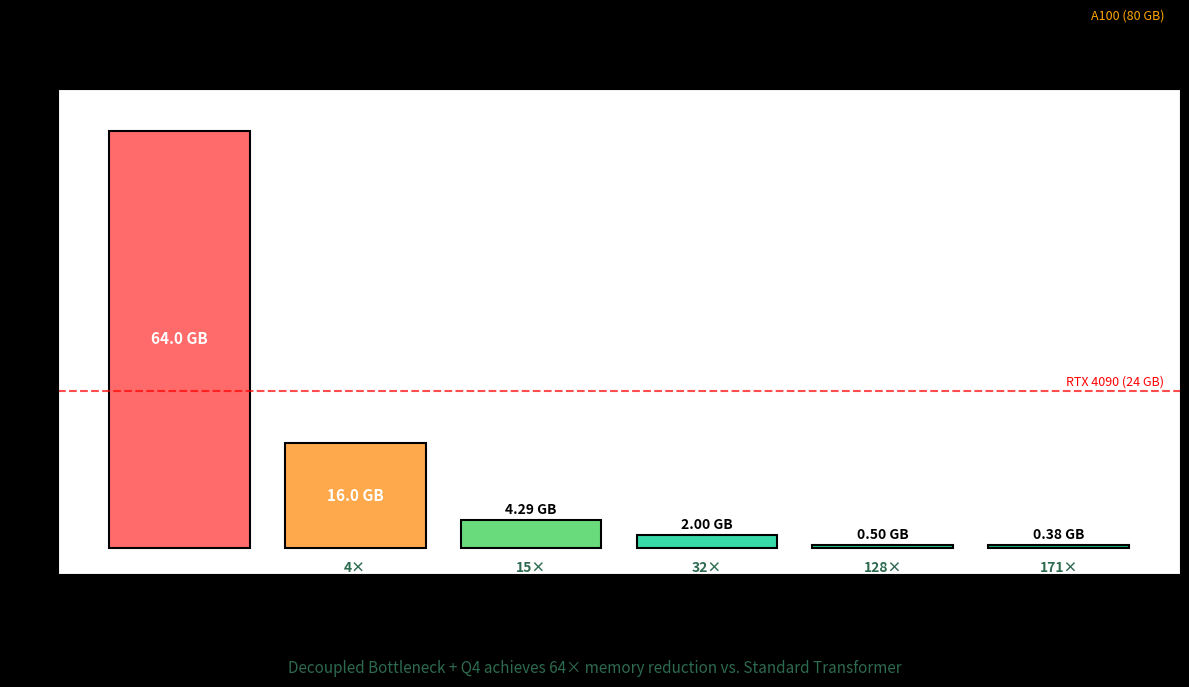
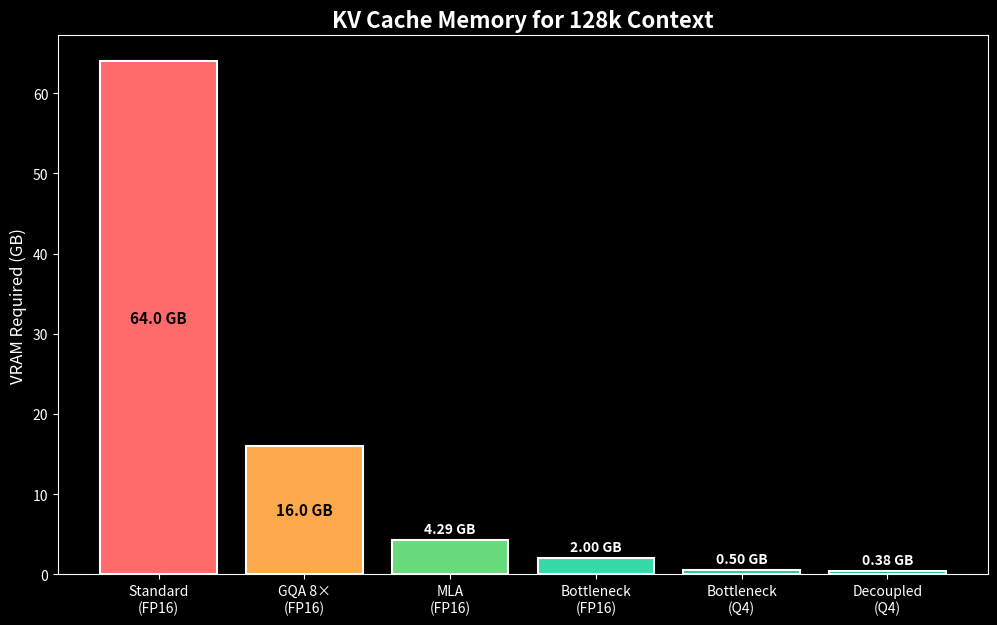

Write the Python code that produced these figures, in order.
#!/usr/bin/env python3
"""
plot_memory.py
Generate the "Money Shot" memory footprint comparison chart.

This is the viral image for your paper/blog.
Shows KV cache memory required for 128k context across different architectures.

Usage:
    python3 plot_memory.py
"""
import matplotlib.pyplot as plt
import numpy as np
from pathlib import Path

# ============================================================================
# CONFIG: Model configuration (Llama-2-7B scale for dramatic effect)
# ============================================================================
CONTEXT_LEN = 128 * 1024  # 128k context
LAYERS = 32
HEADS = 32
D_MODEL = 4096  # Standard Llama-2-7B dimension
BATCH_SIZE = 1

# Output path
OUTPUT_PATH = "assets/memory_footprint.png"


def calc_mem_gb(d_kv: int, quantization_bits: int = 16, n_layers: int = LAYERS) -> float:
    """
    Calculate KV cache memory in GB.
    
    Formula: 2 * layers * d_kv * context_len * (bits/8) / 1024^3
             ^-- K and V
    """
    total_elements = 2 * n_layers * d_kv * CONTEXT_LEN * BATCH_SIZE
    total_bytes = total_elements * (quantization_bits / 8)
    return total_bytes / (1024 ** 3)


def main():
    print("=" * 60)
    print("Generating Memory Footprint Chart")
    print("=" * 60)
    print(f"\nConfiguration:")
    print(f"  Context Length: {CONTEXT_LEN:,} tokens (128k)")
    print(f"  Layers: {LAYERS}")
    print(f"  d_model: {D_MODEL}")
    print(f"  Batch Size: {BATCH_SIZE}")
    
    # Calculate memory for each architecture
    # =========================================================================
    
    # 1. Standard Transformer (d_kv = d_model = 4096, FP16)
    mem_std = calc_mem_gb(D_MODEL, 16)
    
    # 2. GQA with 8 groups (4x reduction in KV heads)
    mem_gqa = calc_mem_gb(D_MODEL // 4, 16)
    
    # 3. MLA (DeepSeek-V2 style, 93% reduction)
    mem_mla = calc_mem_gb(D_MODEL, 16) * 0.067  # 93.3% reduction
    
    # 4. Bottleneck (d_attn = 128, FP16)
    mem_bottleneck_fp16 = calc_mem_gb(128, 16)
    
    # 5. Bottleneck (d_attn = 128, Q4_0)
    mem_bottleneck_q4 = calc_mem_gb(128, 4)
    
    # 6. Decoupled Bottleneck (sem=32 + geo=64 = 96 dims, Q4_0)
    # The "Ultimate" configuration
    mem_decoupled_q4 = calc_mem_gb(96, 4)
    
    print(f"\nMemory Requirements:")
    print(f"  Standard (FP16):     {mem_std:.2f} GB")
    print(f"  GQA 8x (FP16):       {mem_gqa:.2f} GB")
    print(f"  MLA (FP16):          {mem_mla:.2f} GB")
    print(f"  Bottleneck (FP16):   {mem_bottleneck_fp16:.2f} GB")
    print(f"  Bottleneck (Q4):     {mem_bottleneck_q4:.2f} GB")
    print(f"  Decoupled (Q4):      {mem_decoupled_q4:.2f} GB")
    
    # Calculate compression ratios
    print(f"\nCompression vs Standard:")
    print(f"  GQA:         {mem_std/mem_gqa:.1f}x")
    print(f"  MLA:         {mem_std/mem_mla:.1f}x")
    print(f"  Bottleneck:  {mem_std/mem_bottleneck_q4:.1f}x")
    print(f"  Decoupled:   {mem_std/mem_decoupled_q4:.1f}x  ← The Winner")
    
    # Plotting
    # =========================================================================
    fig, ax = plt.subplots(figsize=(12, 7))
    
    labels = [
        'Standard\n(FP16)', 
        'GQA 8×\n(FP16)', 
        'MLA\n(FP16)',
        'Bottleneck\n(FP16)',
        'Bottleneck\n(Q4)',
        'Decoupled\n(Q4)'
    ]
    values = [
        mem_std, 
        mem_gqa, 
        mem_mla,
        mem_bottleneck_fp16,
        mem_bottleneck_q4, 
        mem_decoupled_q4
    ]
    
    # Color scheme: red (bad) -> yellow -> green (good)
    colors = ['#ff6b6b', '#ffa94d', '#69db7c', '#38d9a9', '#20c997', '#12b886']
    
    bars = ax.bar(labels, values, color=colors, edgecolor='black', linewidth=1.5)
    
    # Add text labels on bars
    for bar, val in zip(bars, values):
        height = bar.get_height()
        # Position text inside bar for tall bars, above for short bars
        if height > 5:
            ax.text(bar.get_x() + bar.get_width()/2., height * 0.5,
                    f'{val:.1f} GB',
                    ha='center', va='center', fontsize=11, fontweight='bold',
                    color='white')
        else:
            ax.text(bar.get_x() + bar.get_width()/2., height + 0.5,
                    f'{val:.2f} GB',
                    ha='center', va='bottom', fontsize=10, fontweight='bold')
    
    # Add compression ratio annotations
    for i, (bar, val) in enumerate(zip(bars, values)):
        if i > 0:  # Skip standard
            ratio = mem_std / val
            ax.text(bar.get_x() + bar.get_width()/2., -2,
                    f'{ratio:.0f}×',
                    ha='center', va='top', fontsize=10, 
                    color='#2d6a4f', fontweight='bold')
    
    ax.axhline(y=24, color='red', linestyle='--', linewidth=1.5, alpha=0.7)
    ax.text(5.6, 25, 'RTX 4090 (24 GB)', fontsize=9, color='red', ha='right')
    
    ax.axhline(y=80, color='orange', linestyle='--', linewidth=1.5, alpha=0.7)
    ax.text(5.6, 81, 'A100 (80 GB)', fontsize=9, color='orange', ha='right')
    
    plt.title('KV Cache Memory for 128k Context (Llama-7B Scale)', 
              fontsize=16, fontweight='bold', pad=20)
    plt.ylabel('VRAM Required (GB)', fontsize=12)
    plt.xlabel('Architecture', fontsize=12)
    
    # Set y-axis to start from 0
    ax.set_ylim(bottom=-4, top=max(values) * 1.1)
    
    # Add subtitle with key insight
    fig.text(0.5, 0.02, 
             'Decoupled Bottleneck + Q4 achieves 64× memory reduction vs. Standard Transformer',
             ha='center', fontsize=11, style='italic', color='#2d6a4f')
    
    plt.tight_layout(rect=[0, 0.05, 1, 1])
    
    # Save
    Path(OUTPUT_PATH).parent.mkdir(parents=True, exist_ok=True)
    plt.savefig(OUTPUT_PATH, dpi=300, bbox_inches='tight', facecolor='white')
    print(f"\n✓ Saved {OUTPUT_PATH}")
    
    # Also save a version with dark background for presentations
    plt.style.use('dark_background')
    fig2, ax2 = plt.subplots(figsize=(12, 7))
    bars2 = ax2.bar(labels, values, color=colors, edgecolor='white', linewidth=1.5)
    for bar, val in zip(bars2, values):
        height = bar.get_height()
        if height > 5:
            ax2.text(bar.get_x() + bar.get_width()/2., height * 0.5,
                    f'{val:.1f} GB', ha='center', va='center', 
                    fontsize=11, fontweight='bold', color='black')
        else:
            ax2.text(bar.get_x() + bar.get_width()/2., height + 0.5,
                    f'{val:.2f} GB', ha='center', va='bottom', 
                    fontsize=10, fontweight='bold', color='white')
    
    ax2.set_title('KV Cache Memory for 128k Context', fontsize=16, fontweight='bold')
    ax2.set_ylabel('VRAM Required (GB)', fontsize=12)
    ax2.set_ylim(bottom=0)
    
    dark_path = OUTPUT_PATH.replace('.png', '_dark.png')
    plt.savefig(dark_path, dpi=300, bbox_inches='tight')
    print(f"✓ Saved {dark_path}")


if __name__ == "__main__":
    main()
